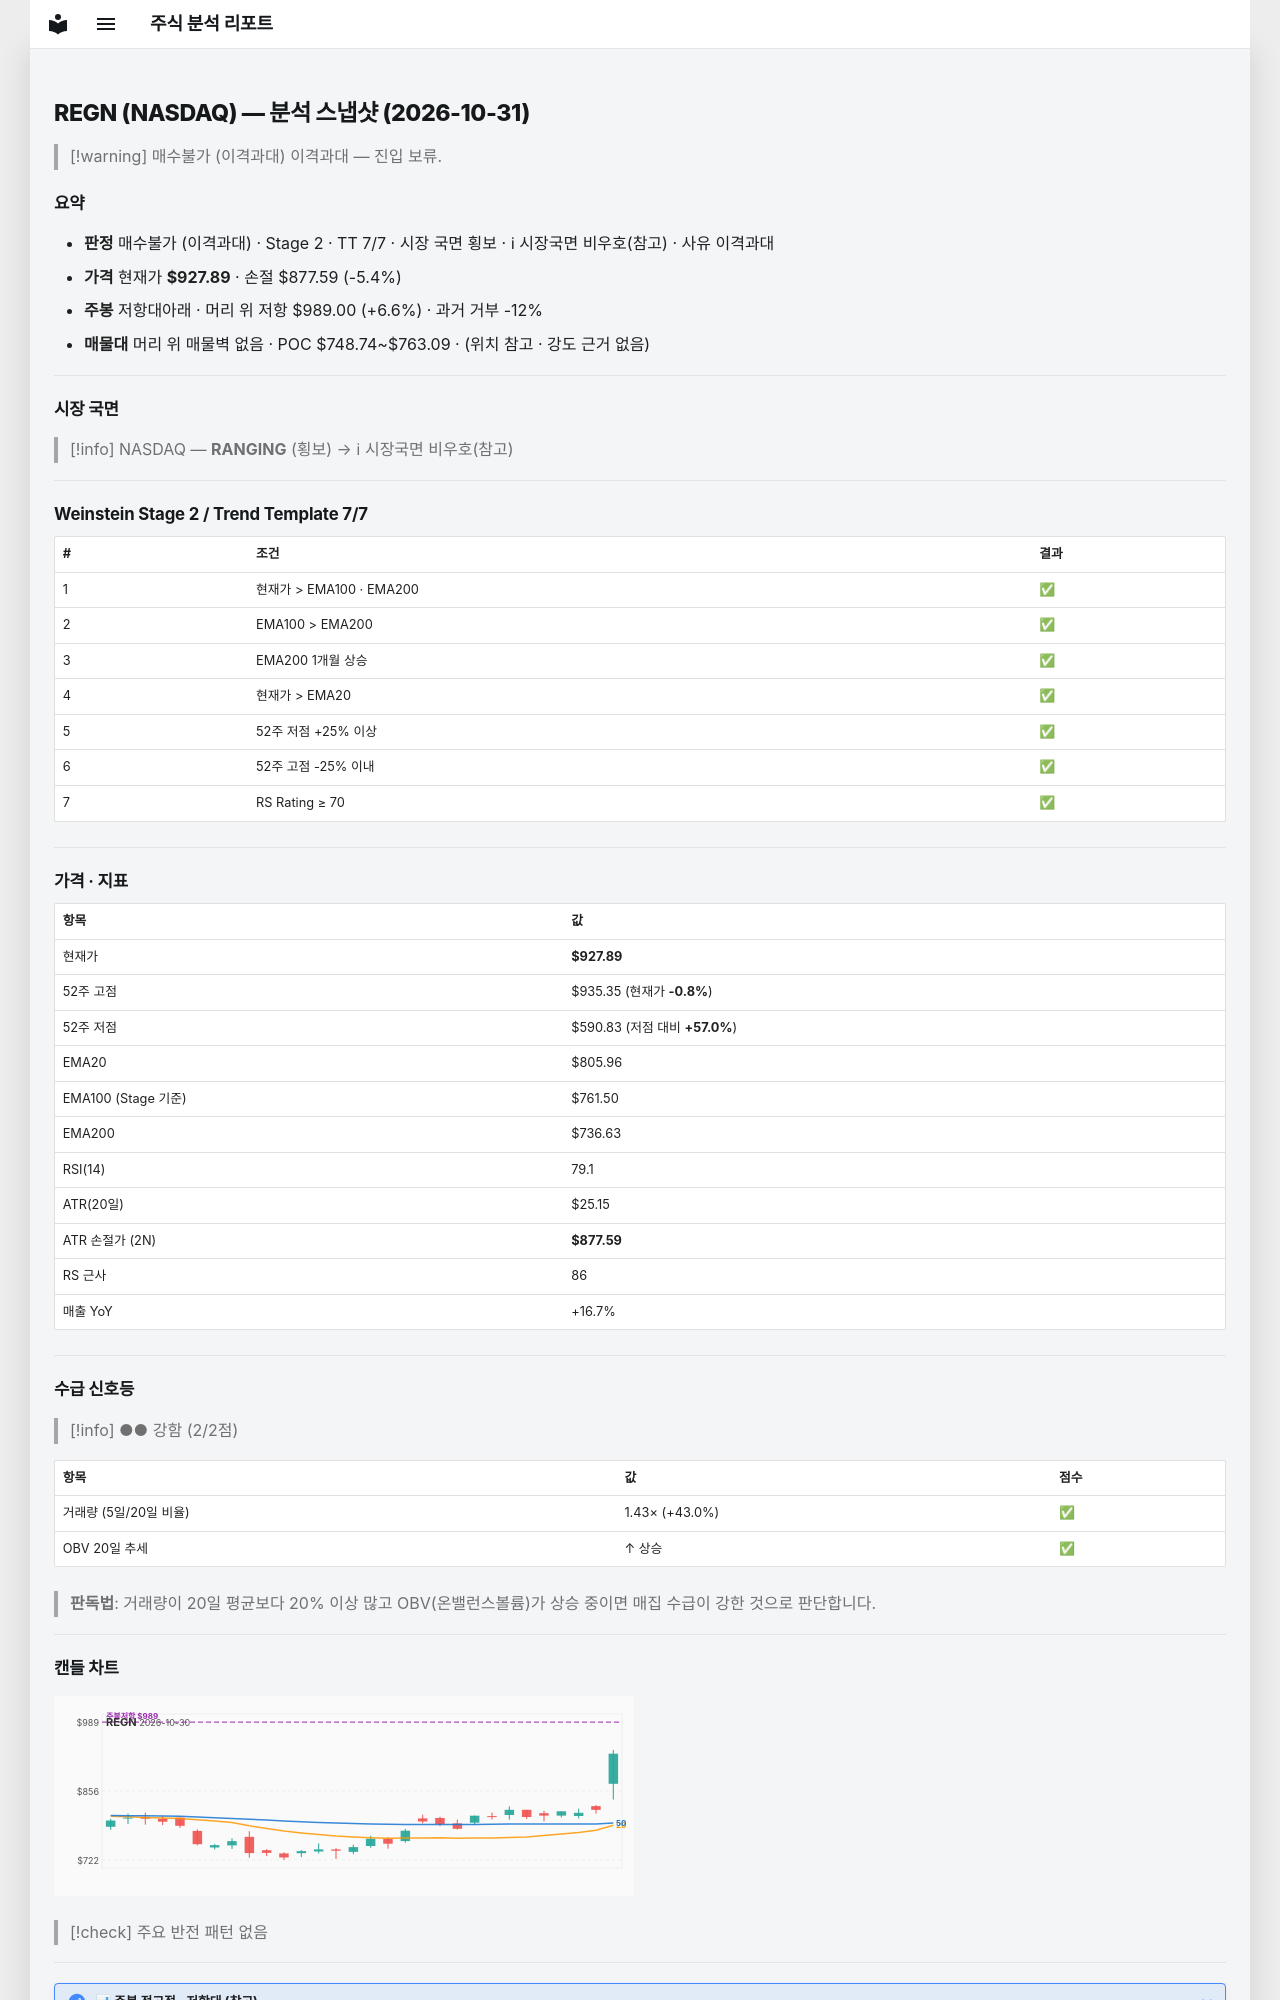

repository: soloandco/stock-reports · page: snapshots/REGN-2026-10-31/index.html · generator: mkdocs

---
type: analysis-snapshot
title: REGN 분석 스냅샷
ticker: REGN
market: NASDAQ
created: 2026-10-31
updated: 2026-10-31
bar-date: 2026-10-30
verdict: 매수불가
verdict-reason: 이격과대
real-rr: 1.21
sma50-gap-pct: 15.1
weekly-position: 저항대아래
weekly-overhead-price: 989.00
weekly-overhead-pct: 6.6
stage: 2
trend-template-score: 7
tt-max: 7
ma-set: ema-20-100-200
price: 927.8900146484375
stop-price: 877.5886709723119
market-regime: RANGING
supply-demand-score: 2/2
supply-demand-label: 강함
status: tracking
tags:
  - stock-agent
  - watchlist
  - REGN
  - analysis
related:
  - "[[analysis-template]]"
---

# REGN (NASDAQ) — 분석 스냅샷 (2026-10-31)

> [!warning] 매수불가 (이격과대)
> 이격과대 — 진입 보류.

## 요약

- **판정** 매수불가 (이격과대) · Stage 2 · TT 7/7 · 시장 국면 횡보 · ℹ 시장국면 비우호(참고) · 사유 이격과대
- **가격** 현재가 **$927.89** · 손절 $877.59 (-5.4%)
- **주봉** 저항대아래 · 머리 위 저항 $989.00 (+6.6%) · 과거 거부 -12%
- **매물대** 머리 위 매물벽 없음 · POC $748.74~$763.09 · (위치 참고 · 강도 근거 없음)

---

## 시장 국면

> [!info] NASDAQ — **RANGING** (횡보) → ℹ 시장국면 비우호(참고)

---

## Weinstein Stage 2 / Trend Template 7/7

| # | 조건 | 결과 |
|---|------|------|
| 1 | 현재가 > EMA100 · EMA200 | ✅ |
| 2 | EMA100 > EMA200 | ✅ |
| 3 | EMA200 1개월 상승 | ✅ |
| 4 | 현재가 > EMA20 | ✅ |
| 5 | 52주 저점 +25% 이상 | ✅ |
| 6 | 52주 고점 -25% 이내 | ✅ |
| 7 | RS Rating ≥ 70 | ✅ |

---

## 가격 · 지표

| 항목 | 값 |
|------|---|
| 현재가 | **$927.89** |
| 52주 고점 | $935.35 (현재가 **-0.8%**) |
| 52주 저점 | $590.83 (저점 대비 **+57.0%**) |
| EMA20 | $805.96 |
| EMA100 (Stage 기준) | $761.50 |
| EMA200 | $736.63 |
| RSI(14) | 79.1 |
| ATR(20일) | $25.15 |
| ATR 손절가 (2N) | **$877.59** |
| RS 근사 | 86 |
| 매출 YoY | +16.7% |

---
## 수급 신호등

> [!info] ●● 강함 (2/2점)

| 항목 | 값 | 점수 |
|------|------|------|
| 거래량 (5일/20일 비율) | 1.43× (+43.0%) | ✅ |
| OBV 20일 추세 | ↑ 상승 | ✅ |

> **판독법**: 거래량이 20일 평균보다 20% 이상 많고 OBV(온밸런스볼륨)가 상승 중이면 매집 수급이 강한 것으로 판단합니다.

---
